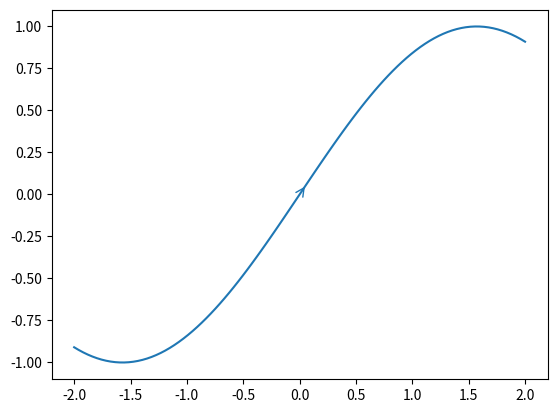

The matplotlib source for this figure:
import numpy as np
import matplotlib.pyplot as plt

def add_arrow(line, position=None, direction='right', size=15, color=None):
    """
    add an arrow to a line.

    line:       Line2D object
    position:   x-position of the arrow. If None, mean of xdata is taken
    direction:  'left' or 'right'
    size:       size of the arrow in fontsize points
    color:      if None, line color is taken.
    """
    if color is None:
        color = line.get_color()

    xdata = line.get_xdata()
    ydata = line.get_ydata()

    if position is None:
        position = xdata.mean()
        print(position)
    # find closest index
    start_ind = np.argmin(np.absolute(xdata - position))
    if direction == 'right':
        end_ind = start_ind + 1
    else:
        end_ind = start_ind - 1

    line.axes.annotate('',
        xytext=(xdata[start_ind], ydata[start_ind]),
        xy=(xdata[end_ind], ydata[end_ind]),
        arrowprops=dict(arrowstyle="->", color=color),
        size=size
    )

if __name__ == '__main__':
    t = np.linspace(-2, 2, 100)
    y = np.sin(t)
    # return the handle of the line
    line = plt.plot(t, y)[0]

    add_arrow(line)

    plt.show()